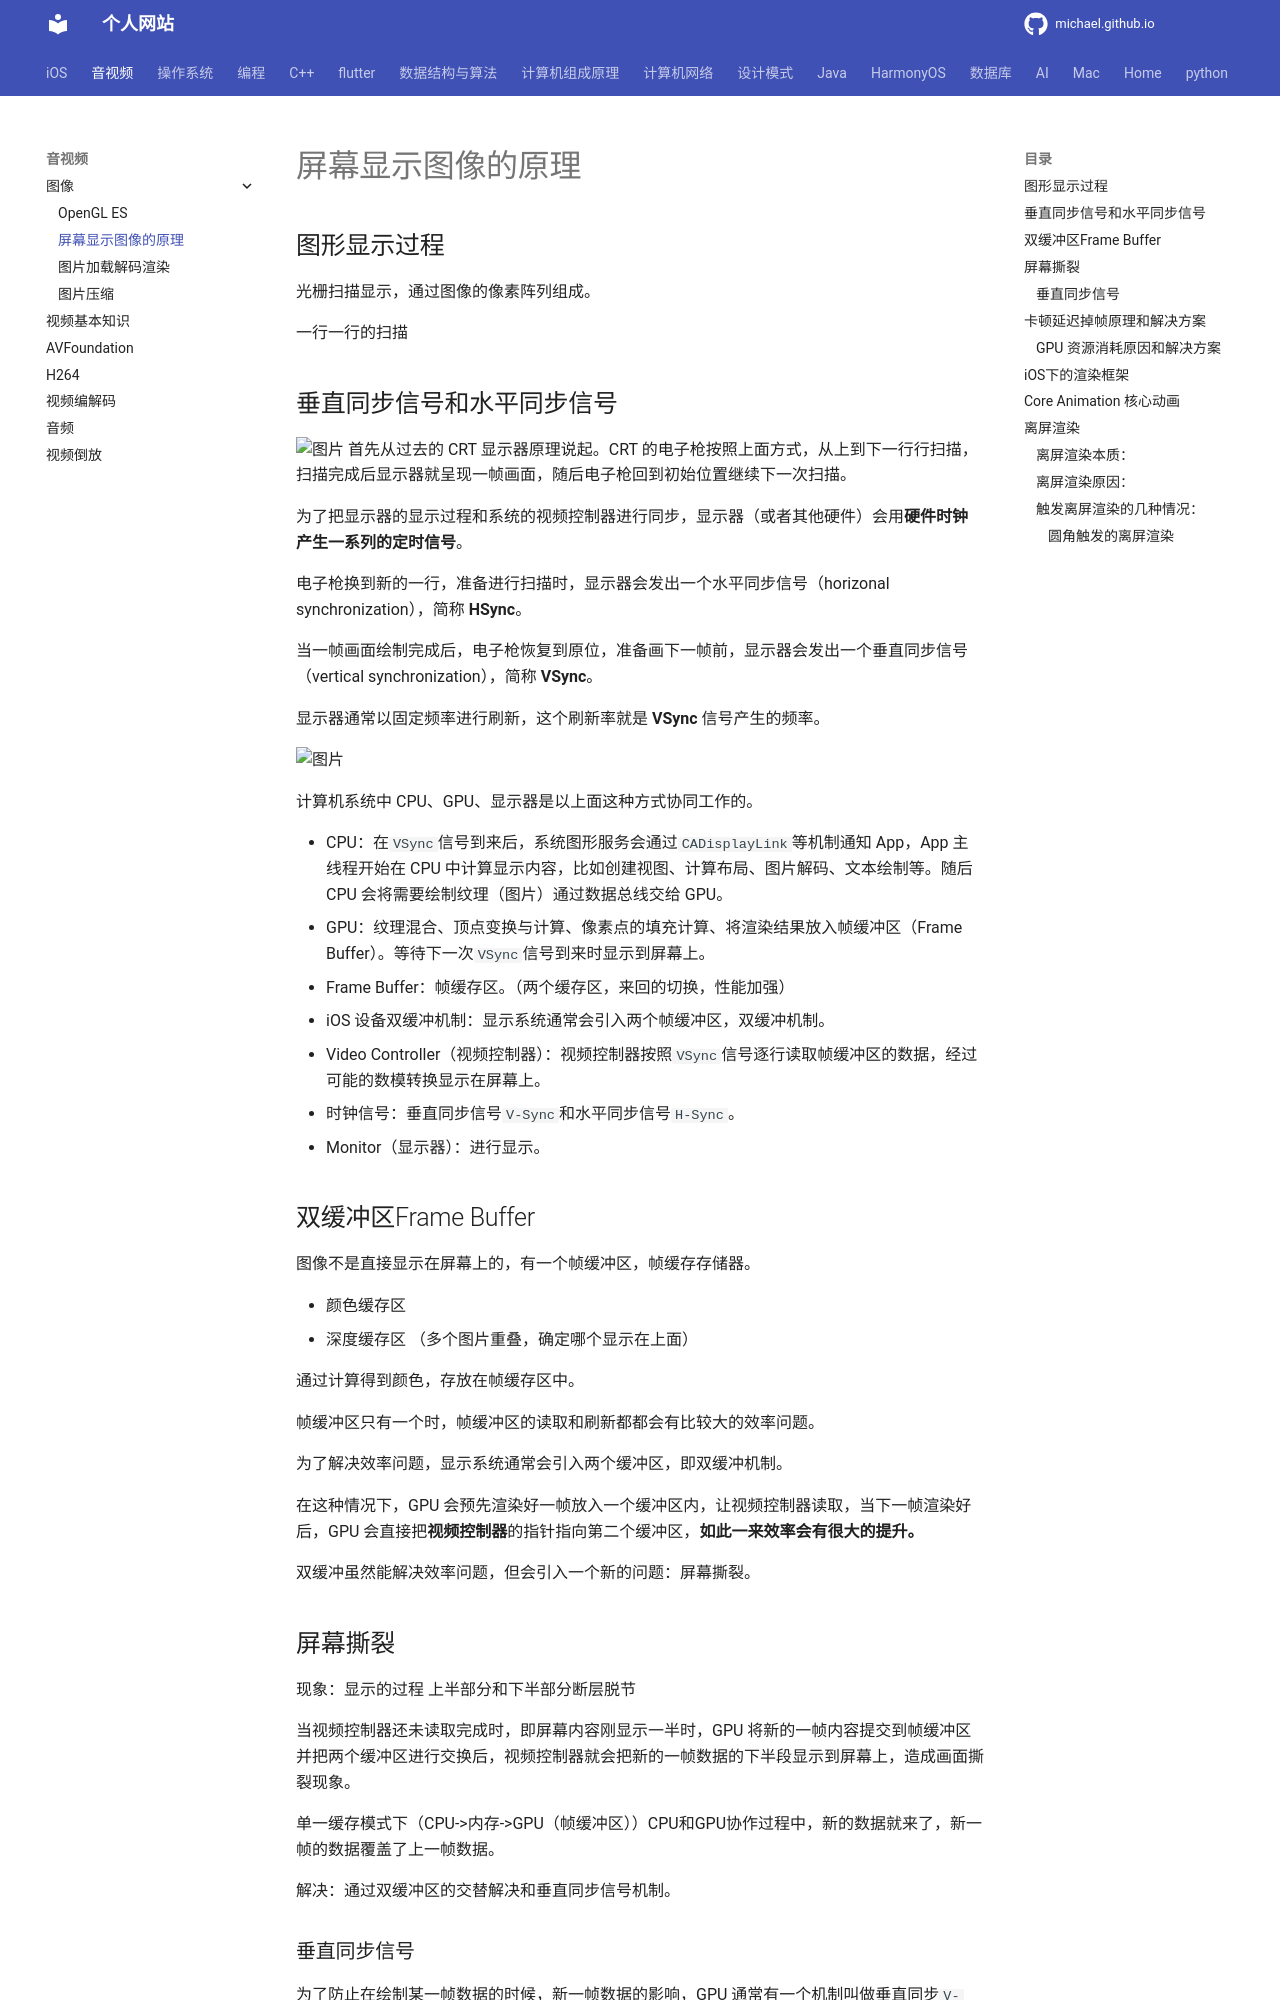

repository: michaelssman/michaelssman.github.io · page: 音视频/图像/图像显示原理/index.html · generator: mkdocs

# 屏幕显示图像的原理

## 图形显示过程

光栅扫描显示，通过图像的像素阵列组成。

一行一行的扫描

## 垂直同步信号和水平同步信号

![图片](https://mmbiz.qpic.cn/mmbiz/4dJbufXzsicanK6MfFw19nfBicociaDIsiaG8YBdbGIMkqvuHud3Dn8zld8gib1G2kYsU3Lv7TVdsU3t0sXNlgWgKaQ/640?wx_fmt=png&wxfrom=5&wx_lazy=1&wx_co=1)
首先从过去的 CRT 显示器原理说起。CRT 的电子枪按照上面方式，从上到下一行行扫描，扫描完成后显示器就呈现一帧画面，随后电子枪回到初始位置继续下一次扫描。

为了把显示器的显示过程和系统的视频控制器进行同步，显示器（或者其他硬件）会用**硬件时钟产生一系列的定时信号**。

电子枪换到新的一行，准备进行扫描时，显示器会发出一个水平同步信号（horizonal synchronization），简称 **HSync**。

当一帧画面绘制完成后，电子枪恢复到原位，准备画下一帧前，显示器会发出一个垂直同步信号（vertical synchronization），简称 **VSync**。

显示器通常以固定频率进行刷新，这个刷新率就是 **VSync** 信号产生的频率。

![图片](图像显示原理.assets/640.jpeg)

计算机系统中 CPU、GPU、显示器是以上面这种方式协同工作的。

- CPU：在`VSync`信号到来后，系统图形服务会通过`CADisplayLink`等机制通知 App，App 主线程开始在 CPU 中计算显示内容，比如创建视图、计算布局、图片解码、文本绘制等。随后 CPU 会将需要绘制纹理（图片）通过数据总线交给 GPU。
- GPU：纹理混合、顶点变换与计算、像素点的填充计算、将渲染结果放入帧缓冲区（Frame Buffer）。等待下一次`VSync`信号到来时显示到屏幕上。
- Frame Buffer：帧缓存区。（两个缓存区，来回的切换，性能加强）
- iOS 设备双缓冲机制：显示系统通常会引入两个帧缓冲区，双缓冲机制。
- Video Controller（视频控制器）：视频控制器按照`VSync`信号逐行读取帧缓冲区的数据，经过可能的数模转换显示在屏幕上。
- 时钟信号：垂直同步信号`V-Sync`和水平同步信号`H-Sync`。
- Monitor（显示器）：进行显示。

## 双缓冲区Frame Buffer

图像不是直接显示在屏幕上的，有一个帧缓冲区，帧缓存存储器。

- 颜色缓存区
- 深度缓存区 （多个图片重叠，确定哪个显示在上面）

通过计算得到颜色，存放在帧缓存区中。

帧缓冲区只有一个时，帧缓冲区的读取和刷新都都会有比较大的效率问题。

为了解决效率问题，显示系统通常会引入两个缓冲区，即双缓冲机制。

在这种情况下，GPU 会预先渲染好一帧放入一个缓冲区内，让视频控制器读取，当下一帧渲染好后，GPU 会直接把**视频控制器**的指针指向第二个缓冲区，**如此一来效率会有很大的提升。**

双缓冲虽然能解决效率问题，但会引入一个新的问题：屏幕撕裂。

## 屏幕撕裂

现象：显示的过程 上半部分和下半部分断层脱节

当视频控制器还未读取完成时，即屏幕内容刚显示一半时，GPU 将新的一帧内容提交到帧缓冲区并把两个缓冲区进行交换后，视频控制器就会把新的一帧数据的下半段显示到屏幕上，造成画面撕裂现象。

单一缓存模式下（CPU->内存->GPU（帧缓冲区））CPU和GPU协作过程中，新的数据就来了，新一帧的数据覆盖了上一帧数据。

解决：通过双缓冲区的交替解决和垂直同步信号机制。
